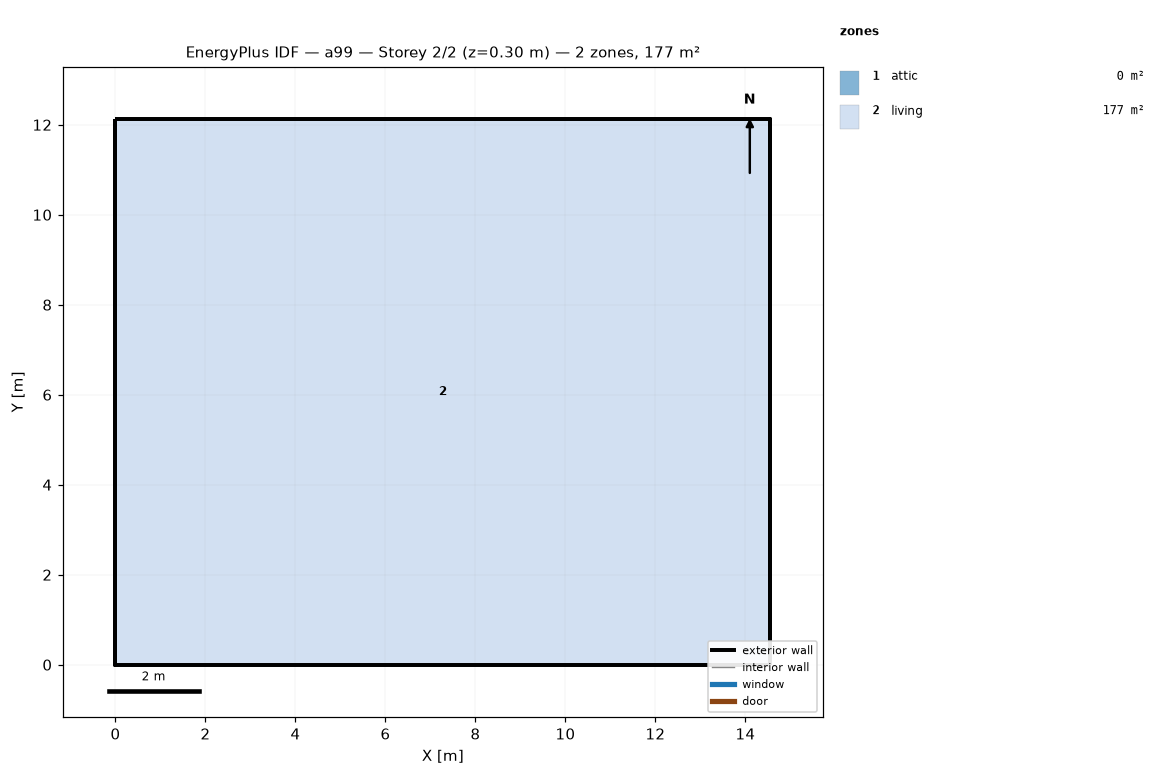
=== STOREY PLAN SPEC (per zone: floor XY polygon, exterior-wall plan segments, windows/doors) ===
zone 1: attic  (0.0 m²)
  exterior wall: (14.55, 0.00) – (14.55, 12.13) – (14.55, 6.06)  [18.2 m]
  exterior wall: (0.00, 12.13) – (0.00, 0.00) – (0.00, 6.06)  [18.2 m]
zone 2: living  (176.5 m²)
  floor: (0.00, 0.00) (0.00, 12.13) (14.55, 12.13) (14.55, 0.00)
  exterior wall: (0.00, 0.00) – (14.55, 0.00)  [14.6 m]
  exterior wall: (14.55, 0.00) – (14.55, 12.13)  [12.1 m]
  exterior wall: (14.55, 12.13) – (0.00, 12.13)  [14.6 m]
  exterior wall: (0.00, 12.13) – (0.00, 0.00)  [12.1 m]

=== DERIVED (storey summary) ===
Building: a99
Storey: 2 of 2  (floor level z = 0.30 m)
Storey gross floor area: 176.5 m²
Zones on this storey: 2
  - attic: floor 0.0 m²; exterior wall 36.4 m (24.5 m²); WWR 0.0%
  - living: floor 176.5 m²; exterior wall 53.4 m (146.4 m²); WWR 0.0%
Zone adjacency: (none detected)